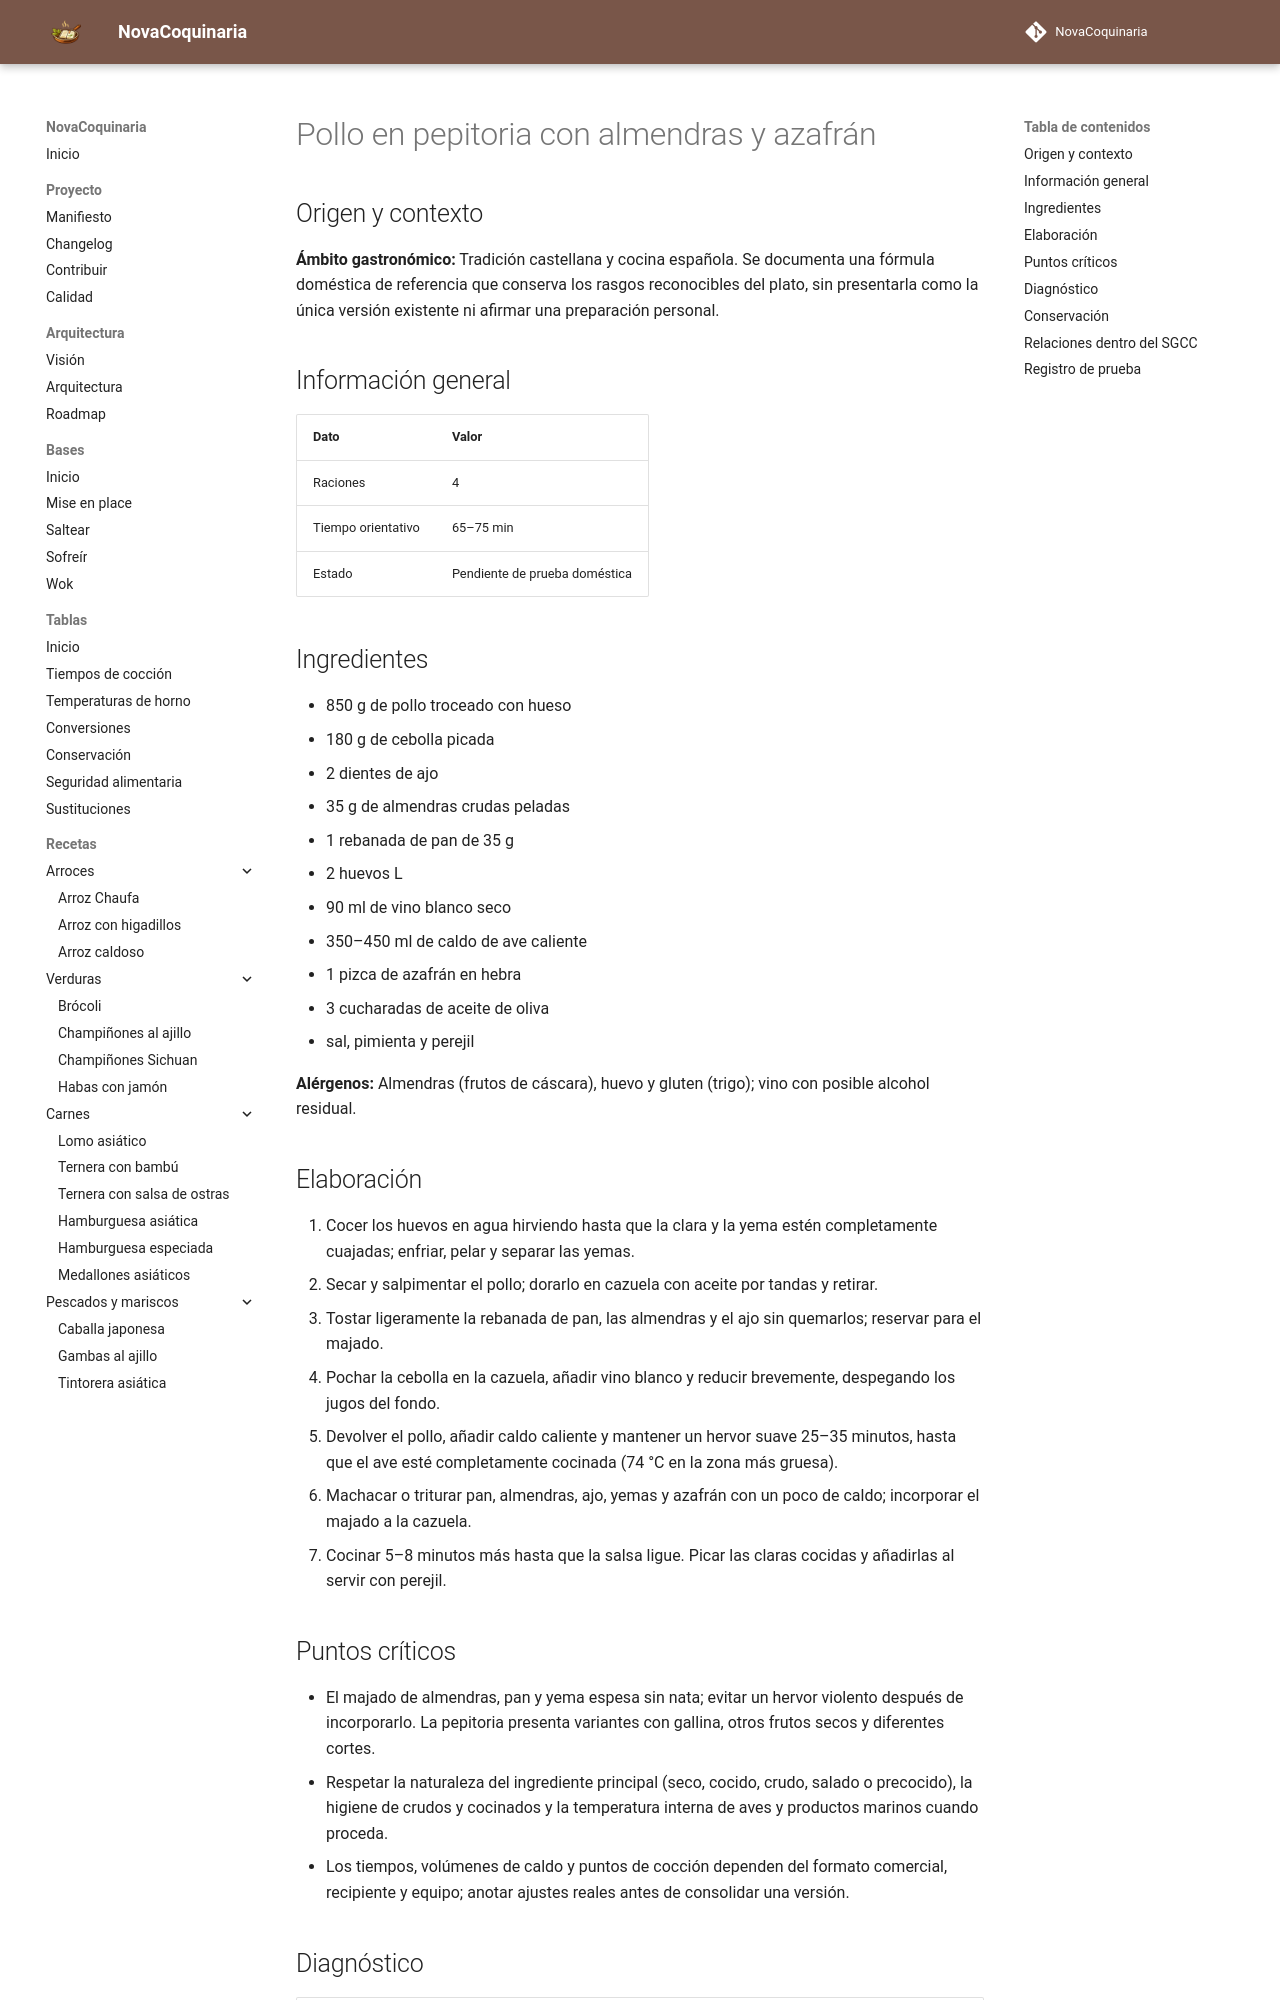

repository: fran-eliot/NovaCoquinaria · page: 05_Carnes/pollo_en_pepitoria_con_almendras_y_azafran.html · generator: mkdocs

---
id: REC-420
tipo: receta
titulo: Pollo en pepitoria con almendras y azafrán
categoria: Carnes
estado: borrador
version: 1.0.0
ultima_revision: 2026-11-15
etiquetas:
  - cocina-espanola
  - tradicional
  - receta-propuesta
  - pendiente-de-prueba
---

# Pollo en pepitoria con almendras y azafrán

## Origen y contexto

**Ámbito gastronómico:** Tradición castellana y cocina española. Se documenta una fórmula doméstica de referencia que conserva los rasgos reconocibles del plato, sin presentarla como la única versión existente ni afirmar una preparación personal.

## Información general

| Dato | Valor |
|---|---|
| Raciones | 4 |
| Tiempo orientativo | 65–75 min |
| Estado | Pendiente de prueba doméstica |

## Ingredientes

- 850 g de pollo troceado con hueso
- 180 g de cebolla picada
- 2 dientes de ajo
- 35 g de almendras crudas peladas
- 1 rebanada de pan de 35 g
- 2 huevos L
- 90 ml de vino blanco seco
- 350–450 ml de caldo de ave caliente
- 1 pizca de azafrán en hebra
- 3 cucharadas de aceite de oliva
- sal, pimienta y perejil

**Alérgenos:** Almendras (frutos de cáscara), huevo y gluten (trigo); vino con posible alcohol residual.

## Elaboración

1. Cocer los huevos en agua hirviendo hasta que la clara y la yema estén completamente cuajadas; enfriar, pelar y separar las yemas.
2. Secar y salpimentar el pollo; dorarlo en cazuela con aceite por tandas y retirar.
3. Tostar ligeramente la rebanada de pan, las almendras y el ajo sin quemarlos; reservar para el majado.
4. Pochar la cebolla en la cazuela, añadir vino blanco y reducir brevemente, despegando los jugos del fondo.
5. Devolver el pollo, añadir caldo caliente y mantener un hervor suave 25–35 minutos, hasta que el ave esté completamente cocinada (74 °C en la zona más gruesa).
6. Machacar o triturar pan, almendras, ajo, yemas y azafrán con un poco de caldo; incorporar el majado a la cazuela.
7. Cocinar 5–8 minutos más hasta que la salsa ligue. Picar las claras cocidas y añadirlas al servir con perejil.

## Puntos críticos

- El majado de almendras, pan y yema espesa sin nata; evitar un hervor violento después de incorporarlo. La pepitoria presenta variantes con gallina, otros frutos secos y diferentes cortes.
- Respetar la naturaleza del ingrediente principal (seco, cocido, crudo, salado o precocido), la higiene de crudos y cocinados y la temperatura interna de aves y productos marinos cuando proceda.
- Los tiempos, volúmenes de caldo y puntos de cocción dependen del formato comercial, recipiente y equipo; anotar ajustes reales antes de consolidar una versión.
